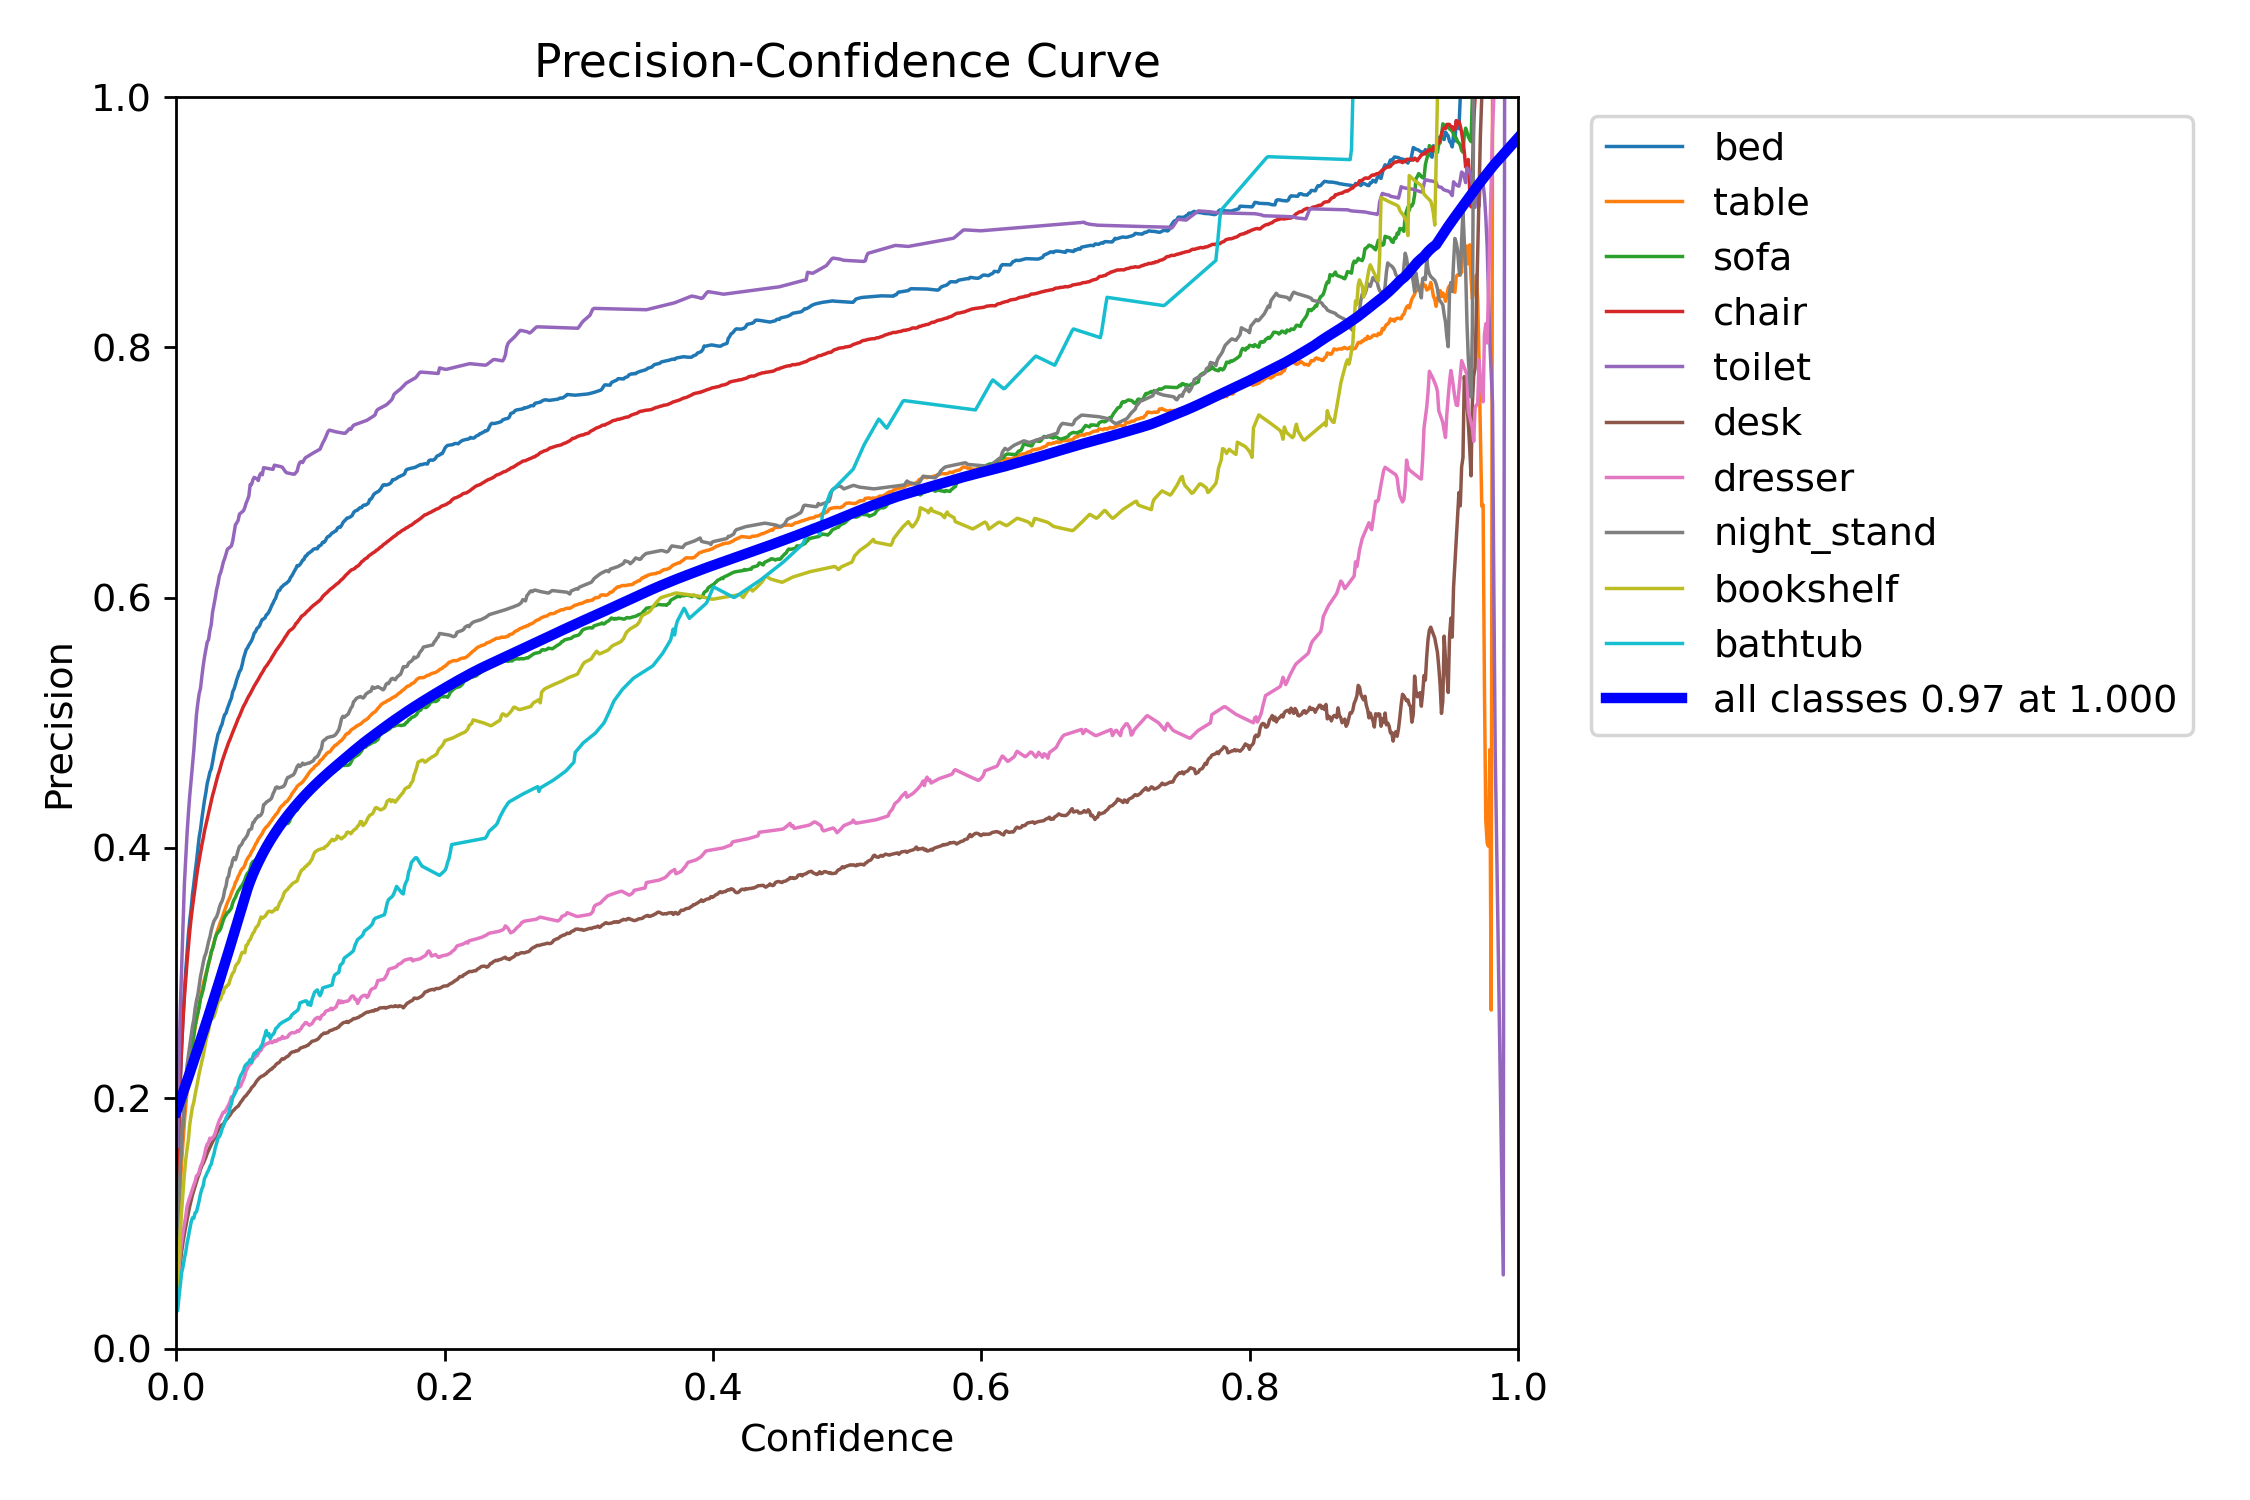

The file beside this chart, header and first rows:
Confidence, bed, table, sofa, chair, toilet, desk, dresser, night_stand, bookshelf, bathtub
0.0, 0.1275, 0.07353, 0.09508, 0.1354, 0.1611, 0.03947, 0.04334, 0.08302, 0.04872, 0.03015
0.001001, 0.1276, 0.07354, 0.09509, 0.1354, 0.1612, 0.0395, 0.04337, 0.08302, 0.04876, 0.03015
0.002002, 0.1776, 0.106, 0.1273, 0.183, 0.2282, 0.05576, 0.06284, 0.121, 0.07496, 0.0415
0.003003, 0.2157, 0.1301, 0.1492, 0.2158, 0.2726, 0.06811, 0.07658, 0.1462, 0.09448, 0.05154
0.004004, 0.2426, 0.1498, 0.1666, 0.242, 0.3062, 0.07773, 0.08583, 0.1667, 0.1106, 0.06105
0.005005, 0.2655, 0.1658, 0.1811, 0.2628, 0.3408, 0.0851, 0.09334, 0.1833, 0.125, 0.06538
0.006006, 0.2846, 0.1806, 0.1952, 0.2805, 0.3712, 0.09159, 0.09924, 0.1992, 0.1395, 0.07211
0.007007, 0.3015, 0.1938, 0.2051, 0.2954, 0.3911, 0.09753, 0.1055, 0.2141, 0.1509, 0.07687
0.008008, 0.3167, 0.2052, 0.2158, 0.3093, 0.4115, 0.1031, 0.1136, 0.2263, 0.1596, 0.08422
0.009009, 0.3312, 0.215, 0.2237, 0.3217, 0.4277, 0.1086, 0.1175, 0.2341, 0.1669, 0.08941
0.01001, 0.3421, 0.2252, 0.2311, 0.3334, 0.4419, 0.1138, 0.1207, 0.2422, 0.1793, 0.09538
0.01101, 0.3511, 0.2333, 0.2365, 0.3435, 0.4539, 0.1184, 0.124, 0.2496, 0.1865, 0.1008
0.01201, 0.3626, 0.2409, 0.2445, 0.3526, 0.4658, 0.1226, 0.1272, 0.2573, 0.1931, 0.1045
0.01301, 0.371, 0.2493, 0.2505, 0.3607, 0.4777, 0.1261, 0.1306, 0.2628, 0.1966, 0.1041
0.01401, 0.3805, 0.2567, 0.2587, 0.3693, 0.4916, 0.1293, 0.1335, 0.2716, 0.203, 0.1085
0.01502, 0.3889, 0.262, 0.264, 0.3765, 0.5065, 0.1333, 0.1379, 0.278, 0.2084, 0.1093
0.01602, 0.3985, 0.2685, 0.268, 0.384, 0.5157, 0.1367, 0.1386, 0.2826, 0.2139, 0.1135
0.01702, 0.4087, 0.2744, 0.273, 0.3902, 0.5232, 0.1394, 0.1413, 0.2896, 0.2198, 0.118
0.01802, 0.4147, 0.2801, 0.2797, 0.3969, 0.5276, 0.143, 0.1454, 0.2973, 0.2248, 0.1236
0.01902, 0.4233, 0.2858, 0.283, 0.4024, 0.537, 0.146, 0.1477, 0.3024, 0.2295, 0.1274
0.02002, 0.431, 0.2908, 0.2869, 0.4076, 0.5455, 0.1478, 0.1511, 0.3082, 0.2339, 0.13
0.02102, 0.4383, 0.2954, 0.292, 0.4136, 0.5527, 0.1504, 0.155, 0.313, 0.2399, 0.136
0.02202, 0.4442, 0.2991, 0.2975, 0.4183, 0.5589, 0.1529, 0.1602, 0.3158, 0.2458, 0.1378
0.02302, 0.4516, 0.3032, 0.3029, 0.4233, 0.5645, 0.156, 0.1633, 0.3201, 0.2505, 0.1406
0.02402, 0.4558, 0.3068, 0.3082, 0.4283, 0.5664, 0.1582, 0.1646, 0.3252, 0.2541, 0.1425
0.02503, 0.4606, 0.3117, 0.3116, 0.433, 0.5738, 0.1606, 0.1681, 0.3287, 0.2607, 0.1455
0.02603, 0.4632, 0.3163, 0.3171, 0.4375, 0.5785, 0.1629, 0.1671, 0.3342, 0.2637, 0.1473
0.02703, 0.4686, 0.3201, 0.3196, 0.4421, 0.5886, 0.1653, 0.1685, 0.3381, 0.2638, 0.152
0.02803, 0.475, 0.3244, 0.3234, 0.4458, 0.594, 0.1672, 0.1696, 0.3415, 0.2653, 0.1553
0.02903, 0.4807, 0.3281, 0.3282, 0.4499, 0.6, 0.169, 0.1722, 0.3434, 0.2685, 0.1604
0.03003, 0.4855, 0.3317, 0.3311, 0.4542, 0.6066, 0.1718, 0.1759, 0.3451, 0.2726, 0.164
0.03103, 0.4907, 0.3351, 0.3324, 0.4582, 0.611, 0.1739, 0.1793, 0.3481, 0.2764, 0.1681
0.03203, 0.493, 0.3382, 0.3338, 0.4613, 0.6173, 0.1763, 0.1824, 0.3523, 0.2784, 0.1693
0.03303, 0.4965, 0.3412, 0.3355, 0.4653, 0.62, 0.1778, 0.1843, 0.3554, 0.2791, 0.1715
0.03403, 0.4987, 0.3439, 0.3388, 0.4689, 0.6239, 0.1788, 0.1867, 0.3574, 0.283, 0.1753
0.03504, 0.5032, 0.3472, 0.3423, 0.4721, 0.6285, 0.1789, 0.1889, 0.3606, 0.2841, 0.1778
0.03604, 0.5066, 0.3501, 0.3449, 0.4755, 0.6313, 0.1814, 0.1887, 0.3663, 0.2886, 0.1803
0.03704, 0.5077, 0.353, 0.3464, 0.4784, 0.6348, 0.1827, 0.1908, 0.3696, 0.2885, 0.1839
0.03804, 0.5114, 0.3562, 0.3484, 0.4814, 0.6387, 0.1839, 0.1929, 0.3758, 0.2904, 0.1861
0.03904, 0.5142, 0.3585, 0.349, 0.4844, 0.6395, 0.1853, 0.1949, 0.3776, 0.2909, 0.1879
0.04004, 0.5173, 0.3607, 0.3505, 0.4869, 0.6404, 0.1866, 0.1974, 0.3837, 0.2946, 0.1926
0.04104, 0.5197, 0.364, 0.352, 0.4898, 0.6413, 0.1883, 0.201, 0.3854, 0.2976, 0.1956
0.04204, 0.5249, 0.3664, 0.356, 0.4925, 0.6452, 0.1898, 0.2009, 0.3903, 0.3, 0.2006
0.04304, 0.5271, 0.3688, 0.3586, 0.4952, 0.6517, 0.1907, 0.2035, 0.3923, 0.3012, 0.2024
0.04404, 0.5306, 0.3724, 0.3605, 0.4977, 0.6582, 0.1919, 0.2076, 0.3906, 0.3054, 0.2047
0.04505, 0.5345, 0.3742, 0.3632, 0.5003, 0.6598, 0.1929, 0.2089, 0.394, 0.3071, 0.2068
0.04605, 0.5375, 0.3771, 0.3656, 0.5033, 0.6617, 0.1936, 0.2083, 0.398, 0.3081, 0.2115
0.04705, 0.5409, 0.3791, 0.367, 0.5054, 0.6668, 0.1954, 0.2089, 0.4013, 0.3105, 0.2157
0.04805, 0.5424, 0.3817, 0.3689, 0.508, 0.6677, 0.197, 0.2099, 0.4021, 0.314, 0.2182
0.04905, 0.5463, 0.3833, 0.3702, 0.5107, 0.6686, 0.1983, 0.2129, 0.4036, 0.3166, 0.22
0.05005, 0.5513, 0.3842, 0.3721, 0.5132, 0.6694, 0.2, 0.2151, 0.4061, 0.3164, 0.2223
0.05105, 0.5548, 0.3863, 0.3745, 0.515, 0.672, 0.2013, 0.2179, 0.4072, 0.3163, 0.2256
0.05205, 0.5584, 0.3895, 0.3776, 0.5171, 0.6757, 0.2022, 0.2222, 0.4089, 0.3221, 0.227
0.05305, 0.56, 0.3915, 0.3799, 0.5195, 0.6782, 0.2037, 0.2239, 0.4105, 0.3228, 0.228
0.05405, 0.562, 0.3932, 0.3804, 0.5215, 0.6812, 0.205, 0.2261, 0.414, 0.3256, 0.2288
0.05506, 0.5637, 0.3945, 0.3837, 0.5232, 0.6904, 0.2064, 0.2271, 0.4149, 0.3268, 0.231
0.05606, 0.5655, 0.3971, 0.3874, 0.5253, 0.6903, 0.2084, 0.228, 0.4154, 0.3294, 0.2286
0.05706, 0.5681, 0.3986, 0.3891, 0.5273, 0.6941, 0.2095, 0.2305, 0.4203, 0.3318, 0.2335
0.05806, 0.5718, 0.4006, 0.3896, 0.5294, 0.6961, 0.2106, 0.2317, 0.4209, 0.3331, 0.2361
0.05906, 0.5728, 0.4031, 0.3905, 0.5311, 0.6955, 0.2124, 0.2338, 0.4232, 0.3358, 0.2356
... 940 more rows
